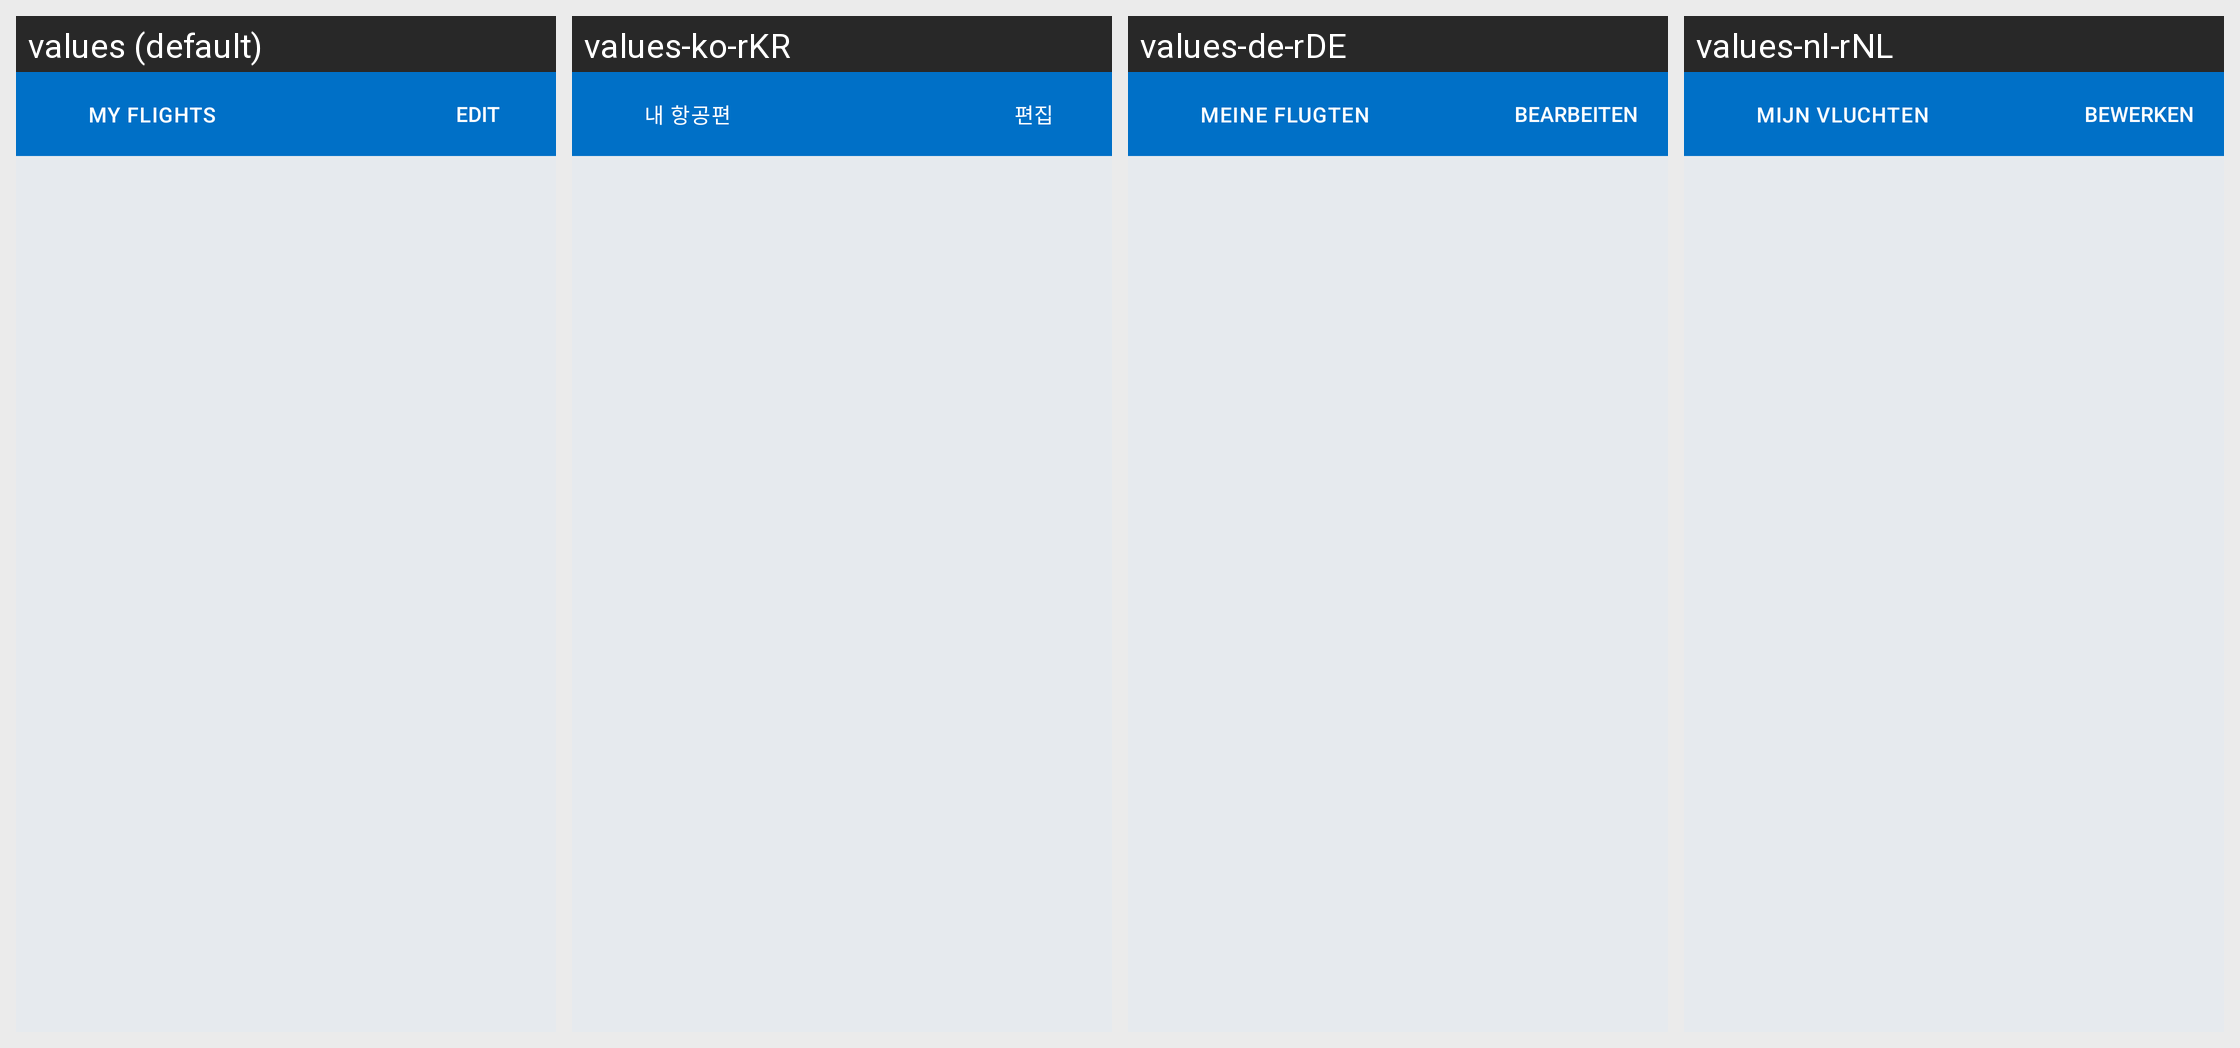

The same Android screen rendered under several of its app's locales, left to right. List the strings drawn on it with the default value and each locale's translation.
Android screen res/layout/allflights_list_fragment.xml rendered under 4 locales, left to right: values (default), values-ko-rKR, values-de-rDE, values-nl-rNL. Device: Nexus 5 (rendered at 1080×1920; each locale shown at half size, 540×960, under a caption strip naming it); theme AppTheme.
Other locales in the repository, not shown: values-af, values-am, values-ar, values-as, values-az, values-be, values-bg, values-bg-rBG, values-bn, values-bs, values-ca, values-ca-rES, values-cs, values-cs-rCS, values-da, values-da-rDK, values-de, values-el, values-el-rEL, values-en-rAU, values-en-rCA, values-en-rGB, values-en-rIN, values-en-rXC, values-es, values-es-rES, values-es-rMX, values-es-rUS, values-et, values-et-rET, values-eu, values-fa, values-fi, values-fi-rFI, values-fr, values-fr-rCA, values-fr-rFR, values-gl, values-gu, values-hi, values-hr, values-hr-rHR, values-hu, values-hu-rHU, values-hy, values-in, values-is, values-is-rIS, values-it, values-it-rIT, values-iw, values-ja, values-ja-rJP, values-ka, values-kk, values-km, values-kn, values-ko, values-ky, values-lo, values-lt, values-lt-rLT, values-lv, values-lv-rLV, values-mk, values-ml, values-mn, values-mr, values-ms, values-my, values-nb, values-ne, values-nl, values-no, values-no-rNO, values-or, values-pa, values-pl, values-pl-rPL, values-pt, values-pt-rBR, values-pt-rPT, values-ro, values-ro-rRO, values-ru, values-ru-rRU, values-si, values-sk, values-sk-rSK, values-sl, values-sl-rSL, values-sq, values-sq-rAL, values-sr, values-sr-rCS, values-sv, values-sv-rSE, values-sw, values-ta, values-te, values-th, values-th-rTH, values-tl, values-tr, values-tr-rTR, values-uk, values-ur, values-uz, values-vi, values-vi-rVN, values-zh-rCN, values-zh-rHK, values-zh-rTW, values-zu.
Strings drawn on this screen, with the default value and each locale's value (text and hints the layout hard-codes, and strings that could not be matched under every locale, appear in the picture but are not listed):

myFlights.myFlightsTitle
  values: My Flights
  values-ko-rKR: 내 항공편
  values-de-rDE: Meine Flugten
  values-nl-rNL: Mijn vluchten

edit
  values: EDIT
  values-ko-rKR: 편집
  values-de-rDE: BEARBEITEN
  values-nl-rNL: BEWERKEN
